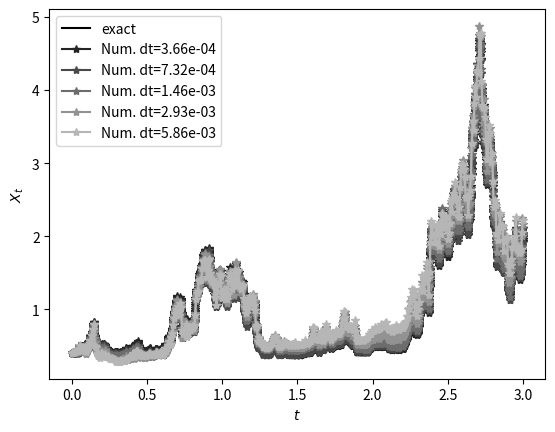

This chart was generated by the following Python code:
#!/usr/bin/env python3
# -*- coding: utf-8 -*-

# Choe sim12.1, p. 218-219

import numpy as np
import matplotlib.pyplot as plt
import copy

# parameters and initial conditions

#rng = np.random.default_rng(seed=42)
np.random.seed(421)

T = 3.0
N = 8192
X0 = 0.4

t = np.linspace(0, T, N+1)
dt = t[1]-t[0]

# our random increments, Gaussian variables with Var(X)=dt, E(X)=0
dW = np.sqrt(dt)*np.random.randn(N)
W = np.cumsum(np.concatenate([np.zeros(1),dW]))

#this is the exact solution
Exact = W**2 + X0
plt.plot(t, Exact, "k-", label='exact')

#numerical solution
# this routine takes a bunch of normal distributed numbers and combines
# them 2 by 2. This can be done more elegantly but POitRoAE -- Knuth
def reducedW(dW) :
    reddW = np.zeros(dW.size//2)
    for i in range(dW.size//2):
        reddW[i] = dW[2*i] + dW[2*i+1]
    return(reddW)
    
jmax = 5
for j in range(jmax): # we will try for 3 different timesteps
    print("j =",j, "N =", N)
    print("dW = ", dW)
    t = np.linspace(0, T, N+1)
    dt = t[1]-t[0]
    W = np.zeros(N+1)
    X = np.zeros(N+1)
    X[0] = X0
    for i in range(N):
        W[i+1] = W[i] + dW[i]
        X[i+1] = X[i] + 2*W[i]*dW[i] + dt
    plt.plot(t, X, "r-*", label=('Num. dt=%.2e' % (dt)),
            color='%f' %((j+1)/(jmax+2)))
    dW = reducedW(dW)
    N = N//2

## numerical solution
#for j in range(3): # we will try for 3 different timesteps
#    if j>0:
#        dW = reducedW(dW)
#        N = N/2
#    t = np.linspace(0, T, N+1) # a bit ugly, there are N+1 timepoints,
#                               # leading to N intervals.
#    dt = t[1]-t[0]
#    W = np.zeros(N+1)
#    X = np.zeros(N+1)
#    X[0] = X0
#    for i in range(N):
#        W[i+1] = W[i] + dW[i]
#        X[i+1] = X[i] + 2*W[i]*dW[i] + dt
#    plt.plot(t, X, "r-", label=('Num. dt=%.2e' % (dt)))
#
#



plt.ylabel("$X_t$")
plt.xlabel("$t$")
plt.legend()

plt.show()
